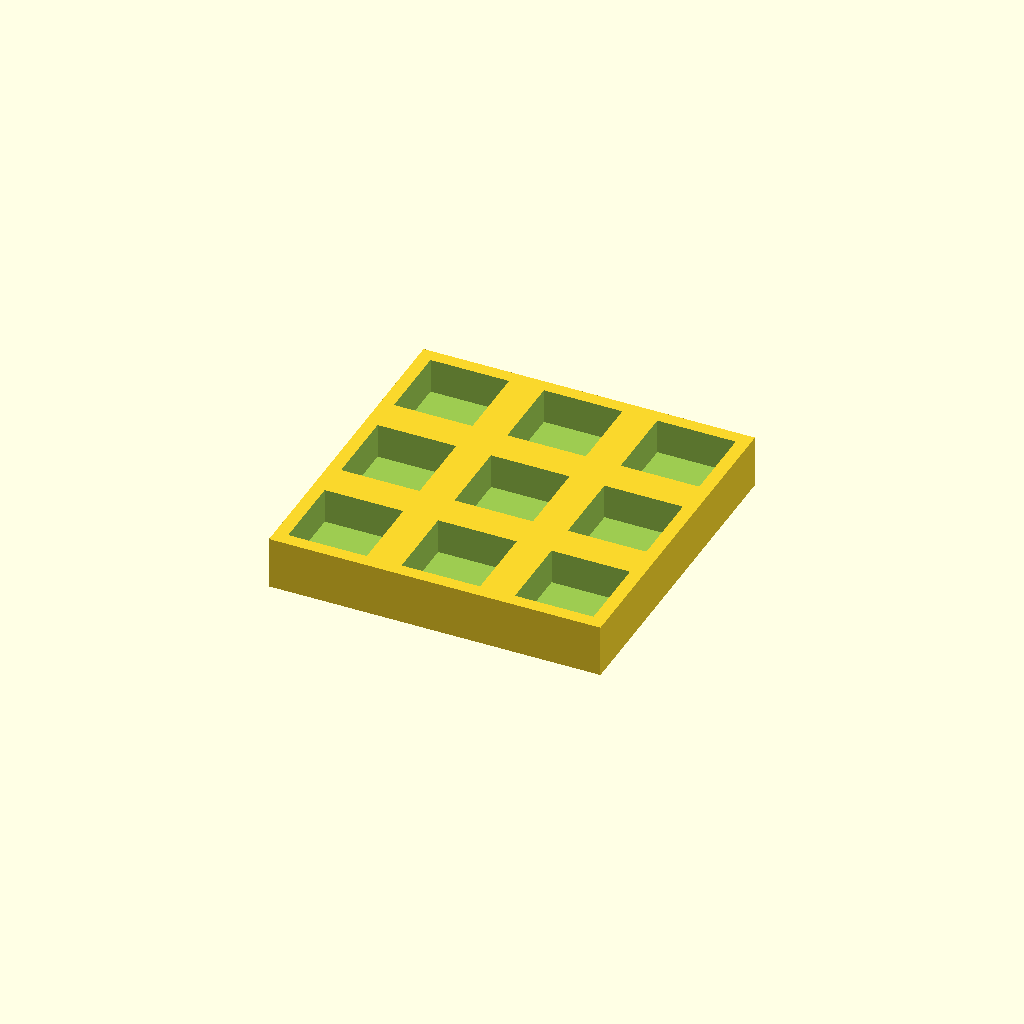
Cell 1: rendered with the file's own defaults.
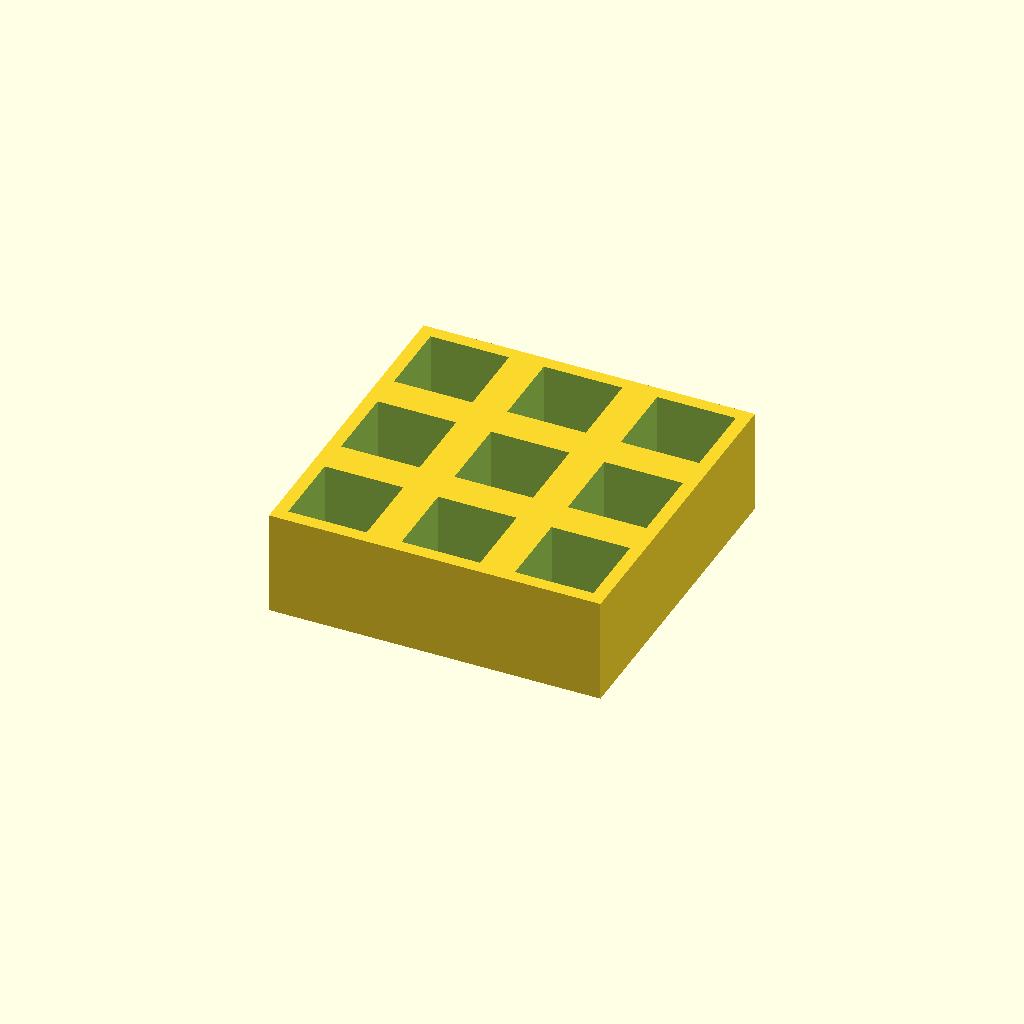
Cell 2 — thickness set to 24, the other parameters unchanged.
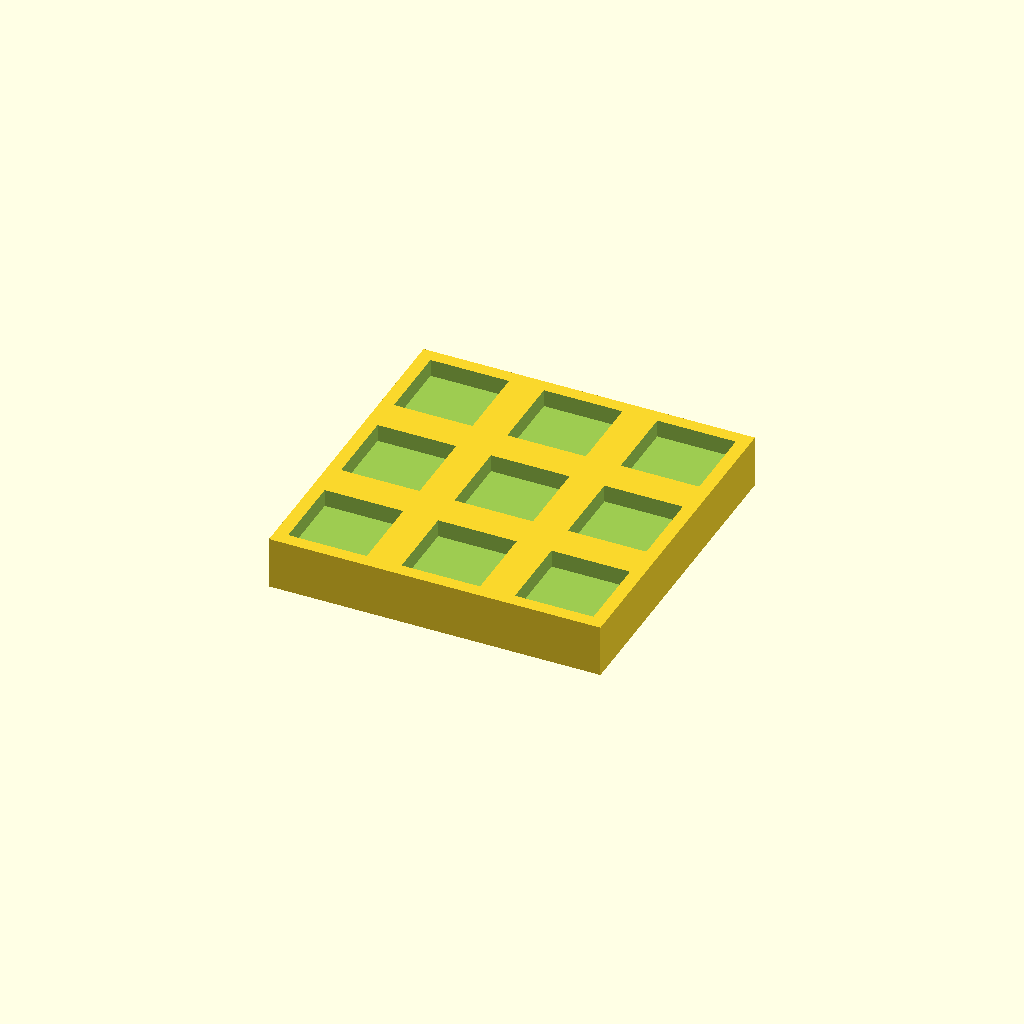
Cell 3: floor_t = 8 (everything else at default).
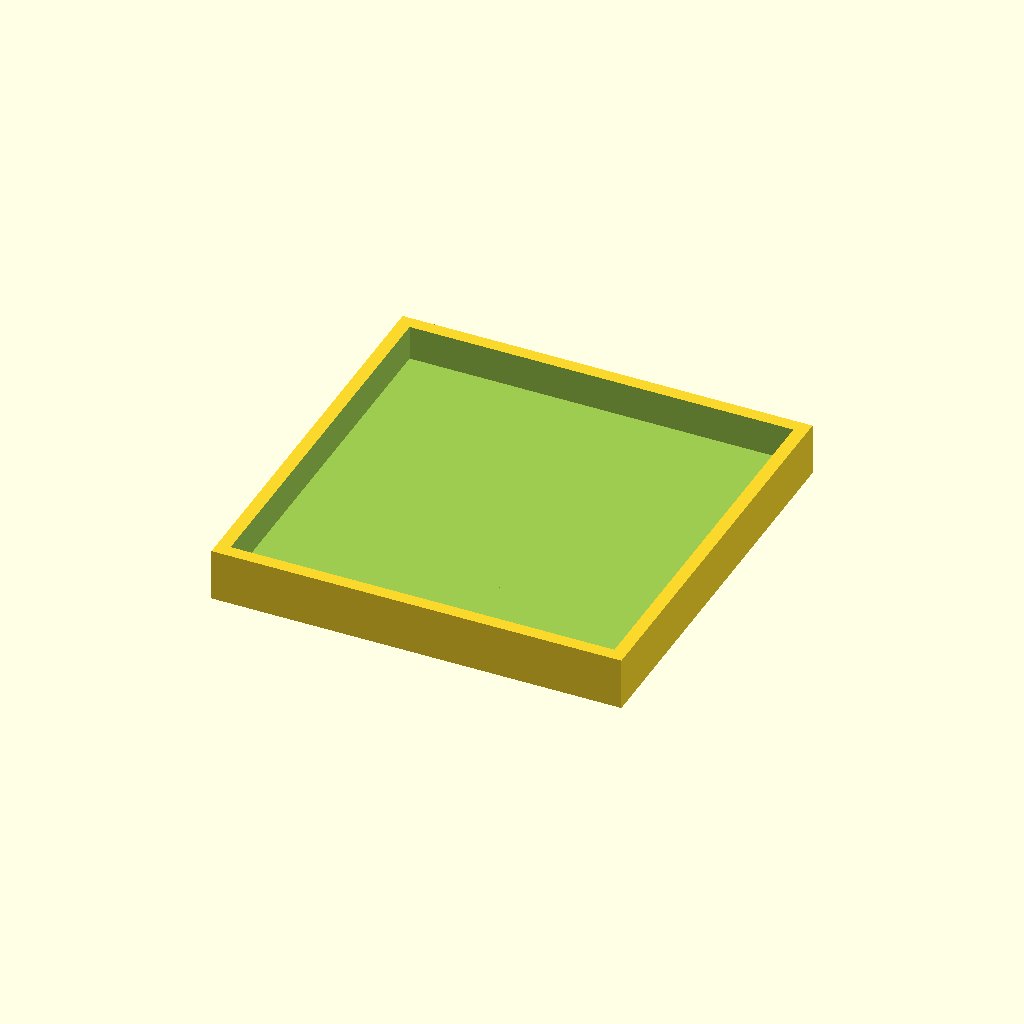
Cell 4: the same model with pocket = 36.
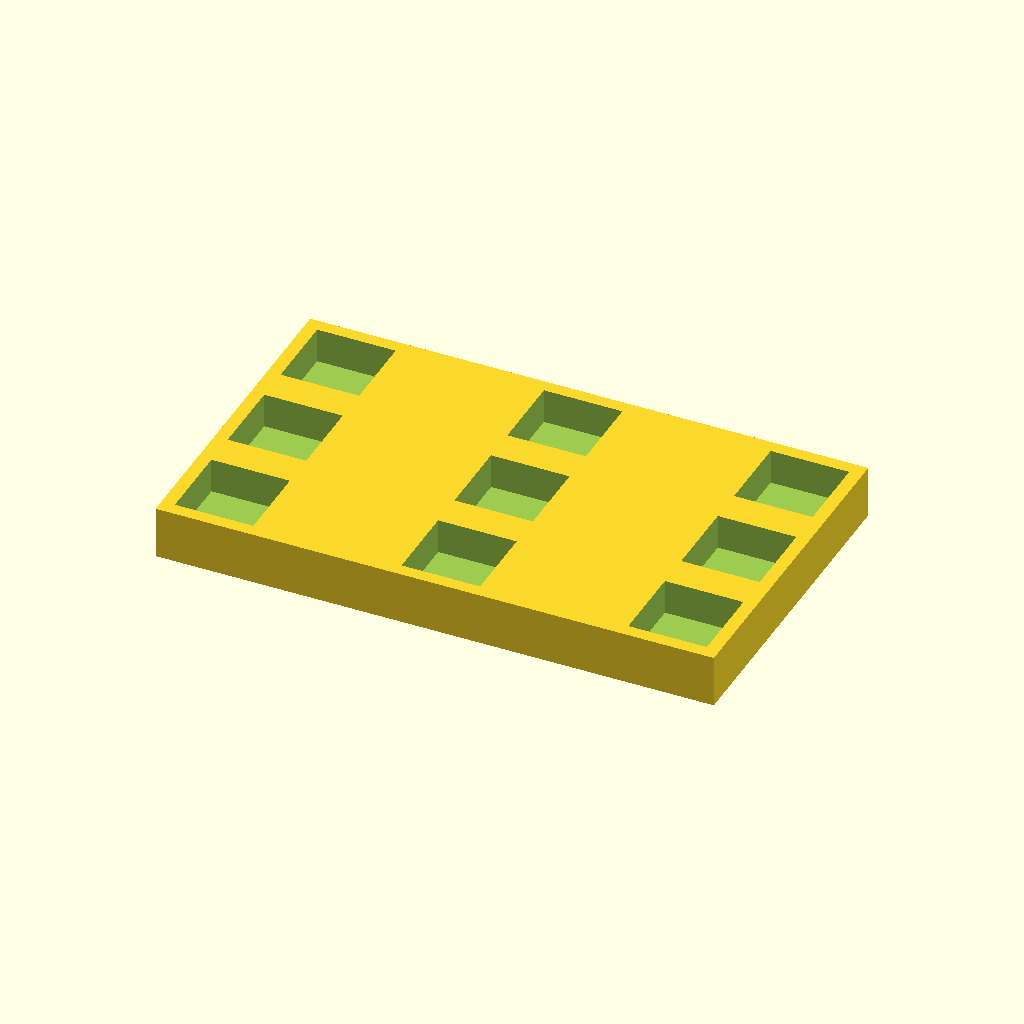
Cell 5: pitch_x = 52 (everything else at default).
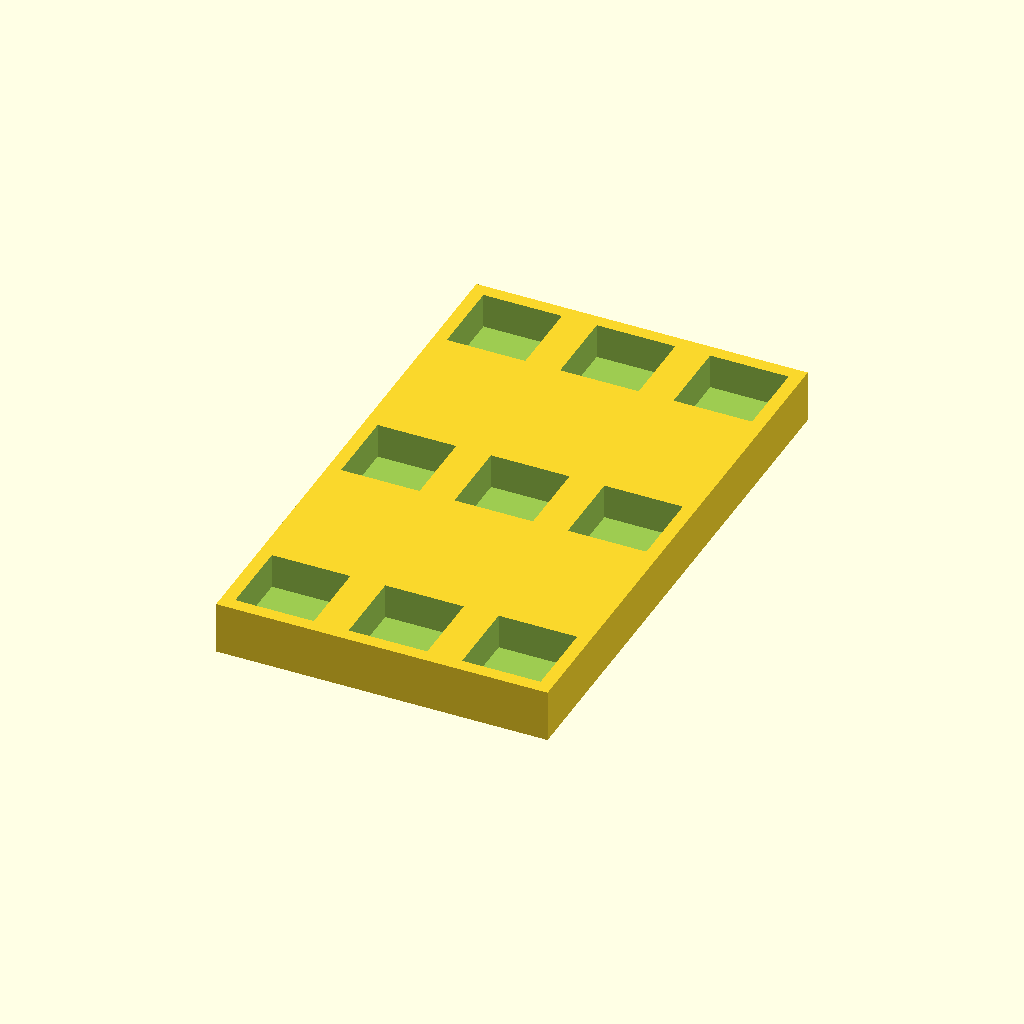
Cell 6: the same model with pitch_y = 52.
One fixed orthographic camera (rotation 55°, 0°, 25°; colour scheme Cornfield) for every cell.
OpenSCAD source file optional_data/data/place1/pocketplates/part_0164.scad:
$fn = 32;

// ----------------------------------------------------------------------
// Pocket plate 76 x 76 x 12
// 3 x 3 pockets 18 mm square, 8 mm deep
// ----------------------------------------------------------------------

// --- parameters (mm) ---
thickness = 12;  // plate thickness
floor_t = 4;     // material left under each pocket
pocket = 18;     // pocket side length
pitch_x = 26;    // pocket pitch along X
pitch_y = 26;    // pocket pitch along Y
cols = 3;        // pockets per row
rows = 3;        // rows of pockets

// --- derived feature positions (mm) ---
depth = thickness - floor_t;        // = 8   pocket depth, down to the floor
span_x = (cols - 1) * pitch_x;      // = 52   distance between outer pockets
span_y = (rows - 1) * pitch_y;      // = 52   distance between outer pocket rows
origin_x = -span_x / 2;             // = -26   X of the first pocket
origin_y = -span_y / 2;             // = -26   Y of the first pocket
plate = [span_x + pocket + 6, span_y + pocket + 6, thickness];  // = [76, 76, 12]   overall size: pockets plus 3 mm of wall on each side
feature_centers = [
  [origin_x + 0 * pitch_x, origin_y + 0 * pitch_y],
  [origin_x + 1 * pitch_x, origin_y + 0 * pitch_y],
  [origin_x + 2 * pitch_x, origin_y + 0 * pitch_y],
  [origin_x + 0 * pitch_x, origin_y + 1 * pitch_y],
  [origin_x + 1 * pitch_x, origin_y + 1 * pitch_y],
  [origin_x + 2 * pitch_x, origin_y + 1 * pitch_y],
  [origin_x + 0 * pitch_x, origin_y + 2 * pitch_y],
  [origin_x + 1 * pitch_x, origin_y + 2 * pitch_y],
  [origin_x + 2 * pitch_x, origin_y + 2 * pitch_y]
];   // pocket centres, used verbatim by the cutter loop

// plate outline, then one pocket per centre in feature_centers
difference() {
  cube(plate, center = true);
  for (centre = feature_centers)
    translate([centre[0] - pocket / 2, centre[1] - pocket / 2, plate[2] / 2 - depth])
      cube([pocket, pocket, depth + 1]);  // centred on the declared pocket centre
}
Customizer parameters (derived from the source; name, type, default, range or options):
thickness: number, default 12
floor_t: number, default 4
pocket: number, default 18
pitch_x: number, default 26
pitch_y: number, default 26
cols: number, default 3
rows: number, default 3
